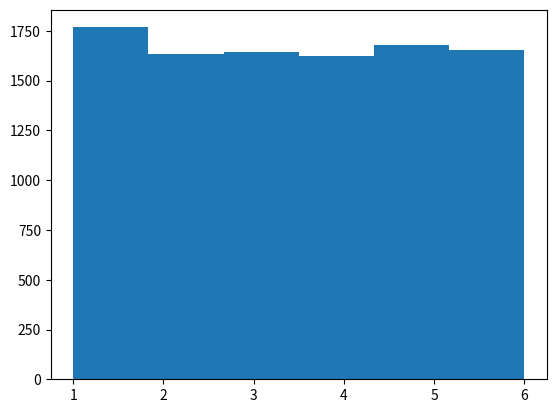

This figure's Python source:
#simulate rolling a dice 10,000 times
from random import randint
r = [randint(1,6) for iter in range(10000)]
#plot histogram of rolls
import matplotlib.pyplot as plt
plt.hist(r,bins = 6)
#count and print number of times a number was rolled
r_counts = {}
for n in r:
    if n in r_counts:
        r_counts[n] += 1
    else:
        r_counts[n] = 1
print(*r_counts.items())
